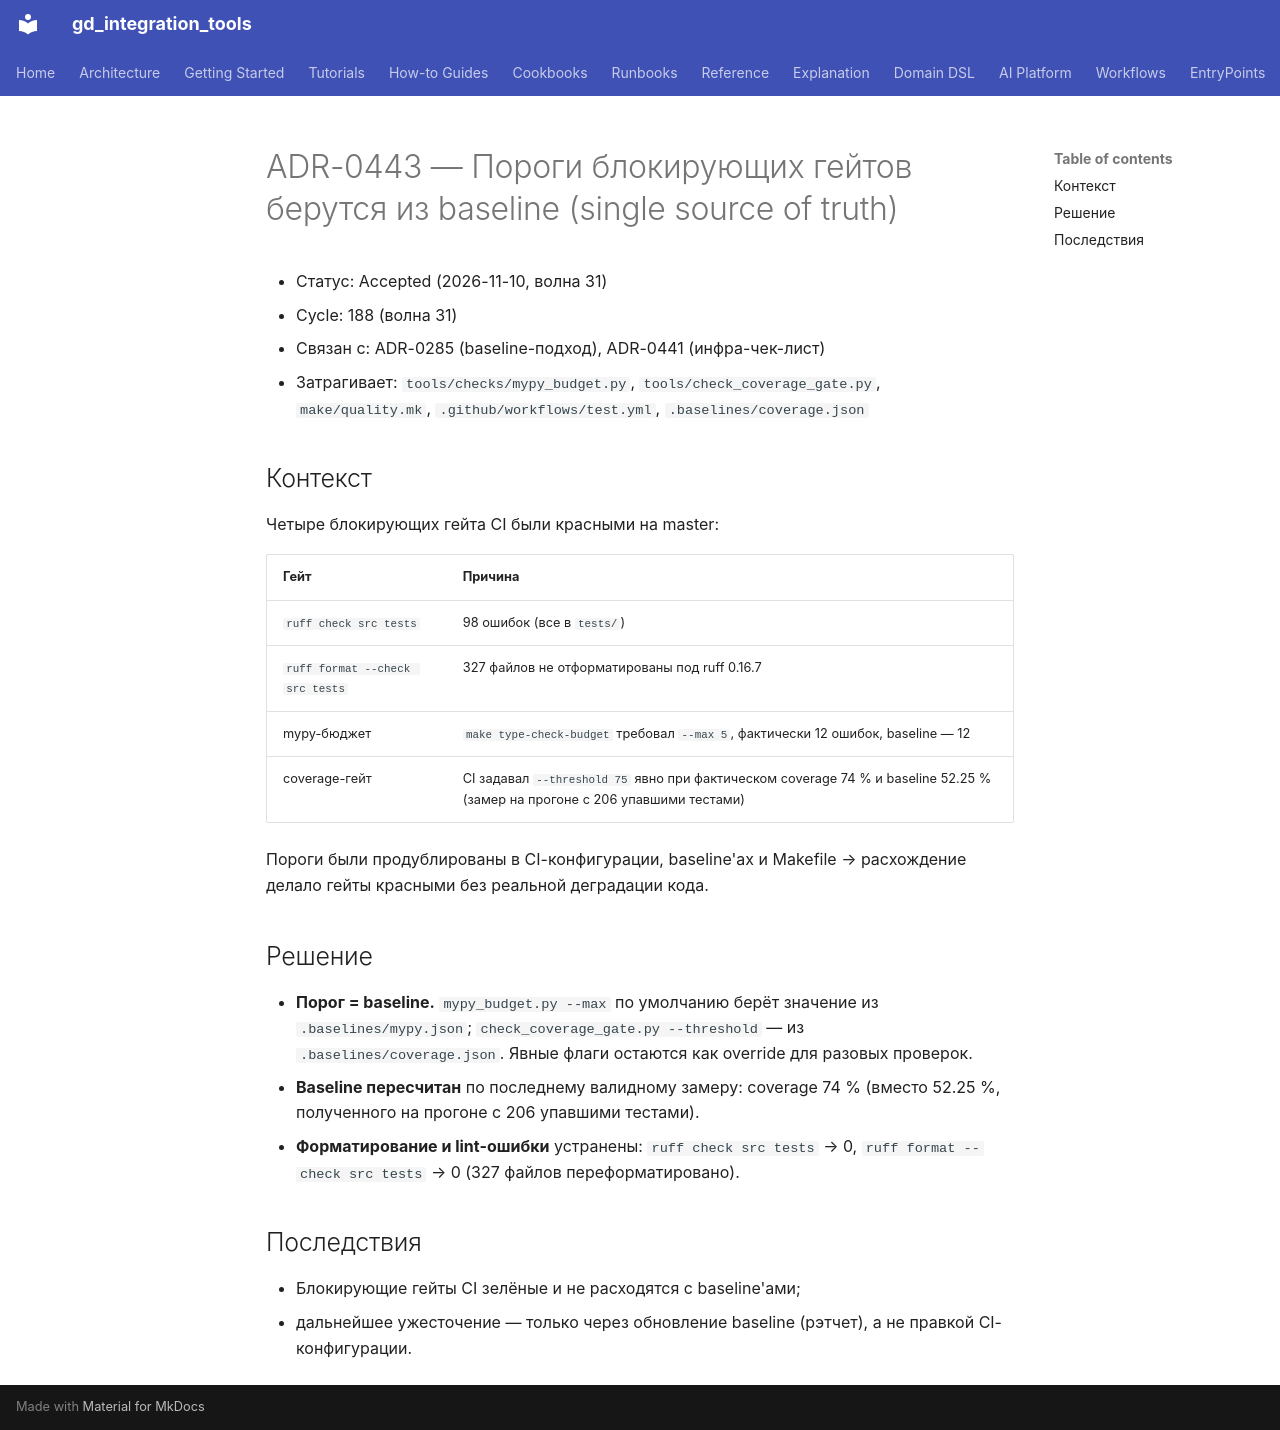

repository: IvanKorch1289/gd_integration_tools · page: adr/0443-ci-gates-baseline-single-source/index.html · generator: mkdocs

# ADR-0443 — Пороги блокирующих гейтов берутся из baseline (single source of truth)

* Статус: Accepted (2026-11-10, волна 31)
* Cycle: 188 (волна 31)
* Связан с: ADR-0285 (baseline-подход), ADR-0441 (инфра-чек-лист)
* Затрагивает: `tools/checks/mypy_budget.py`, `tools/check_coverage_gate.py`, `make/quality.mk`, `.github/workflows/test.yml`, `.baselines/coverage.json`

## Контекст

Четыре блокирующих гейта CI были красными на master:

| Гейт | Причина |
|---|---|
| `ruff check src tests` | 98 ошибок (все в `tests/`) |
| `ruff format --check src tests` | 327 файлов не отформатированы под ruff 0.16.7 |
| mypy-бюджет | `make type-check-budget` требовал `--max 5`, фактически 12 ошибок, baseline — 12 |
| coverage-гейт | CI задавал `--threshold 75` явно при фактическом coverage 74 % и baseline 52.25 % (замер на прогоне с 206 упавшими тестами) |

Пороги были продублированы в CI-конфигурации, baseline'ах и Makefile →
расхождение делало гейты красными без реальной деградации кода.

## Решение

* **Порог = baseline.** `mypy_budget.py --max` по умолчанию берёт значение из
  `.baselines/mypy.json`; `check_coverage_gate.py --threshold` — из
  `.baselines/coverage.json`. Явные флаги остаются как override для
  разовых проверок.
* **Baseline пересчитан** по последнему валидному замеру: coverage 74 %
  (вместо 52.25 %, полученного на прогоне с 206 упавшими тестами).
* **Форматирование и lint-ошибки** устранены: `ruff check src tests` → 0,
  `ruff format --check src tests` → 0 (327 файлов переформатировано).

## Последствия

* Блокирующие гейты CI зелёные и не расходятся с baseline'ами;
* дальнейшее ужесточение — только через обновление baseline (рэтчет), а не
  правкой CI-конфигурации.
